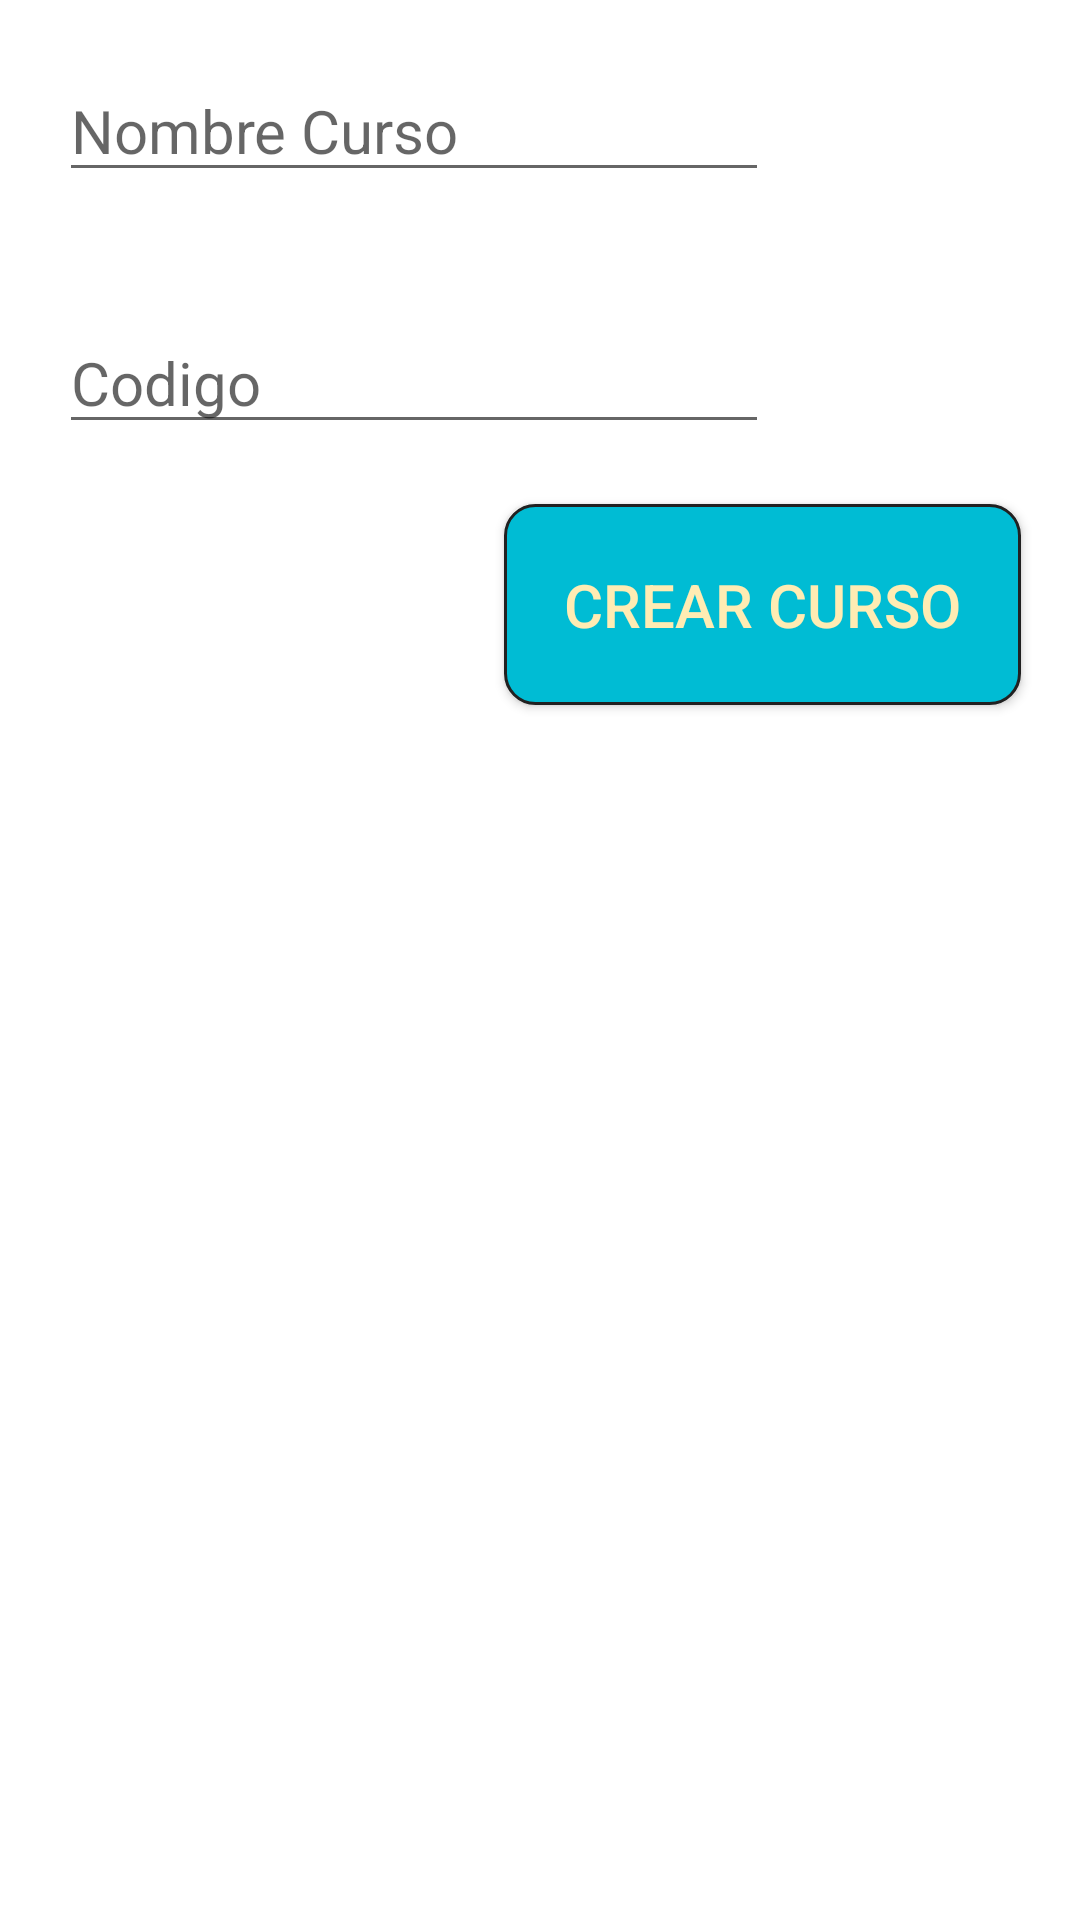

Android layout source for this screen:
<!-- AndroidManifest.xml: fallback theme Theme.MaterialComponents.DayNight.NoActionBar -->
<!-- res/layout/activity_crear_curso.xml -->
<?xml version="1.0" encoding="utf-8"?>
<LinearLayout xmlns:android="http://schemas.android.com/apk/res/android"
    xmlns:tools="http://schemas.android.com/tools" android:layout_width="match_parent"
    android:layout_height="match_parent"
    android:orientation="vertical"
    android:paddingLeft="@dimen/activity_horizontal_margin"
    android:paddingRight="@dimen/activity_horizontal_margin"
    android:paddingTop="@dimen/activity_vertical_margin"
    android:paddingBottom="@dimen/activity_vertical_margin"
    tools:context="com.example.juegoingles.CrearCurso">


        <EditText
            android:layout_margin="20dp"
            android:layout_width="wrap_content"
            android:layout_height="wrap_content"
            android:inputType="textPersonName"
            android:ems="10"
            android:capitalize="sentences"
            android:hint="Nombre Curso"
            android:textSize="20sp"
            android:id="@+id/CursoText"/>

        <EditText
            android:layout_width="wrap_content"
            android:layout_height="wrap_content"
            android:ems="10"
            android:layout_margin="20dp"
            android:hint="Codigo"
            android:textSize="20sp"
            android:id="@+id/CodText"/>


        <Button
            android:layout_width="wrap_content"
            android:layout_height="wrap_content"
            android:text="Crear Curso"
            android:id="@+id/CerrarCurso"
            android:layout_marginRight="20dp"
            android:padding="20dp"
            android:textSize="20dp"
            android:onClick="Crear"
            android:layout_gravity="end"
            android:background="@drawable/button_border"
            android:textColor="@color/colorPrimaryLight"/>

</LinearLayout>
<!-- resources referenced by this layout -->
<resources>
  <color name="colorPrimaryLight">#FFECB3</color>
  <!-- drawable button_border (drawable) -->
  <?xml version="1.0" encoding="utf-8"?>
  <shape xmlns:android="http://schemas.android.com/apk/res/android"
      android:shape="rectangle" >
  
      <solid android:color="#00BCD4" />
      <corners android:radius="10dp" />
  
      <stroke
          android:width="1dp"
          android:color="#212121" />
  
  </shape>
</resources>
